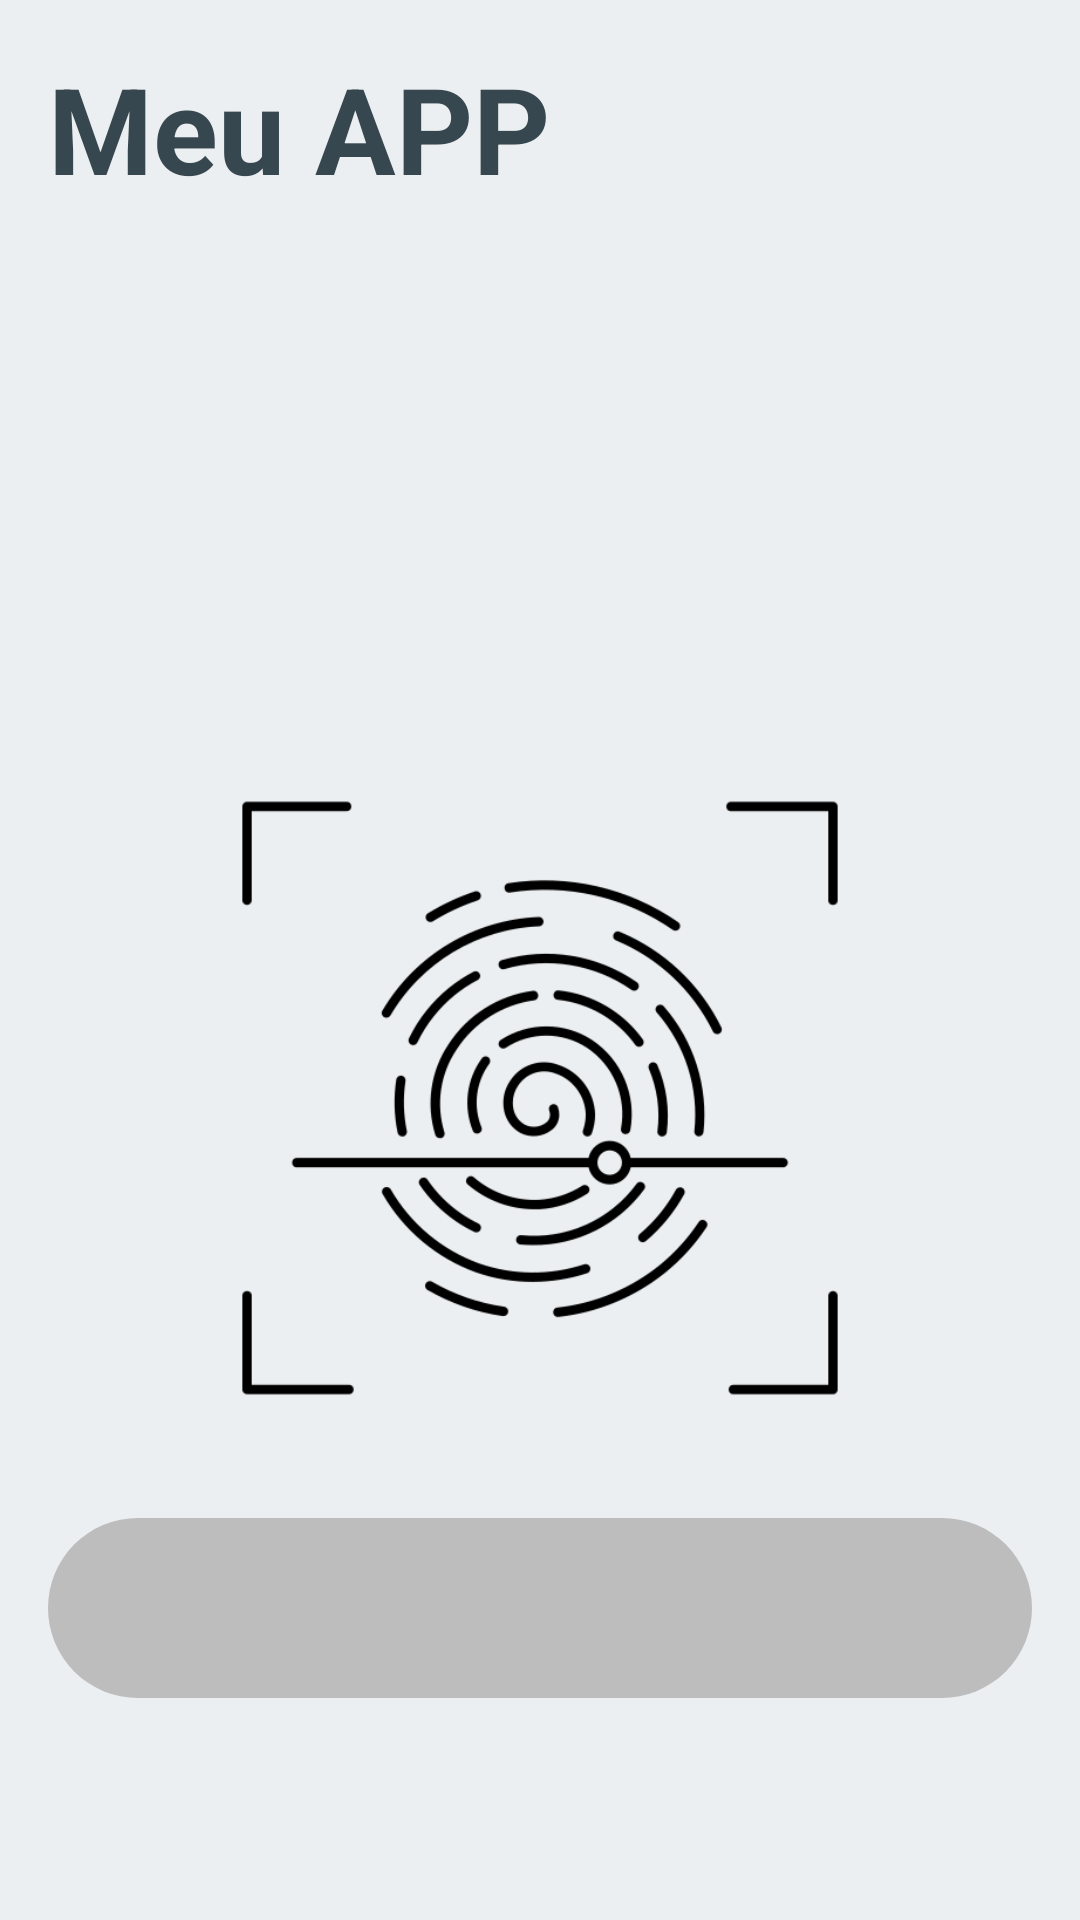

The Android layout XML behind this screen, and the referenced resources:
<!-- AndroidManifest.xml: application theme Theme.ChallengeAPP -->
<!-- res/layout/activity_home.xml -->
<RelativeLayout xmlns:android="http://schemas.android.com/apk/res/android"
    xmlns:tools="http://schemas.android.com/tools"
    android:layout_width="match_parent"
    android:layout_height="match_parent"
    android:background="#ECEFF1"
    android:padding="16dp">
        <TextView
            android:layout_width="wrap_content"
            android:layout_height="wrap_content"
            android:text="Meu APP"
            android:textSize="40sp"
            android:textStyle="bold"
            android:textColor="#37474F"
            android:layout_marginEnd="8dp"
            tools:ignore="HardcodedText" />
        <View
            android:id="@+id/faceCapturePlaceholder"
            android:layout_width="200dp"
            android:layout_height="200dp"
            android:layout_centerHorizontal="true"
            android:layout_marginTop="250dp"
            android:background="@drawable/finger_icon"/>
        <Spinner
            android:id="@+id/menuSpinner"
            android:layout_width="match_parent"
            android:layout_height="60dp"
            android:layout_below="@id/faceCapturePlaceholder"
            android:layout_marginTop="40dp"
            android:background="@drawable/rounded_background"
            android:padding="10dp"
            android:spinnerMode="dropdown"
            android:dropDownVerticalOffset="10dp"
            android:textAlignment="center" />
</RelativeLayout>
<!-- resources referenced by this layout -->
<resources>
  <!-- drawable finger_icon: png bitmap (drawable, 21490 bytes) -->
  <!-- drawable rounded_background (drawable) -->
  <?xml version="1.0" encoding="utf-8"?>
  <shape xmlns:android="http://schemas.android.com/apk/res/android">
      <solid android:color="#BDBDBD" />
      <corners android:radius="200dp" />
  </shape>
  <style name="Theme.ChallengeAPP" parent="android:Theme.Material.Light.NoActionBar" />
</resources>
